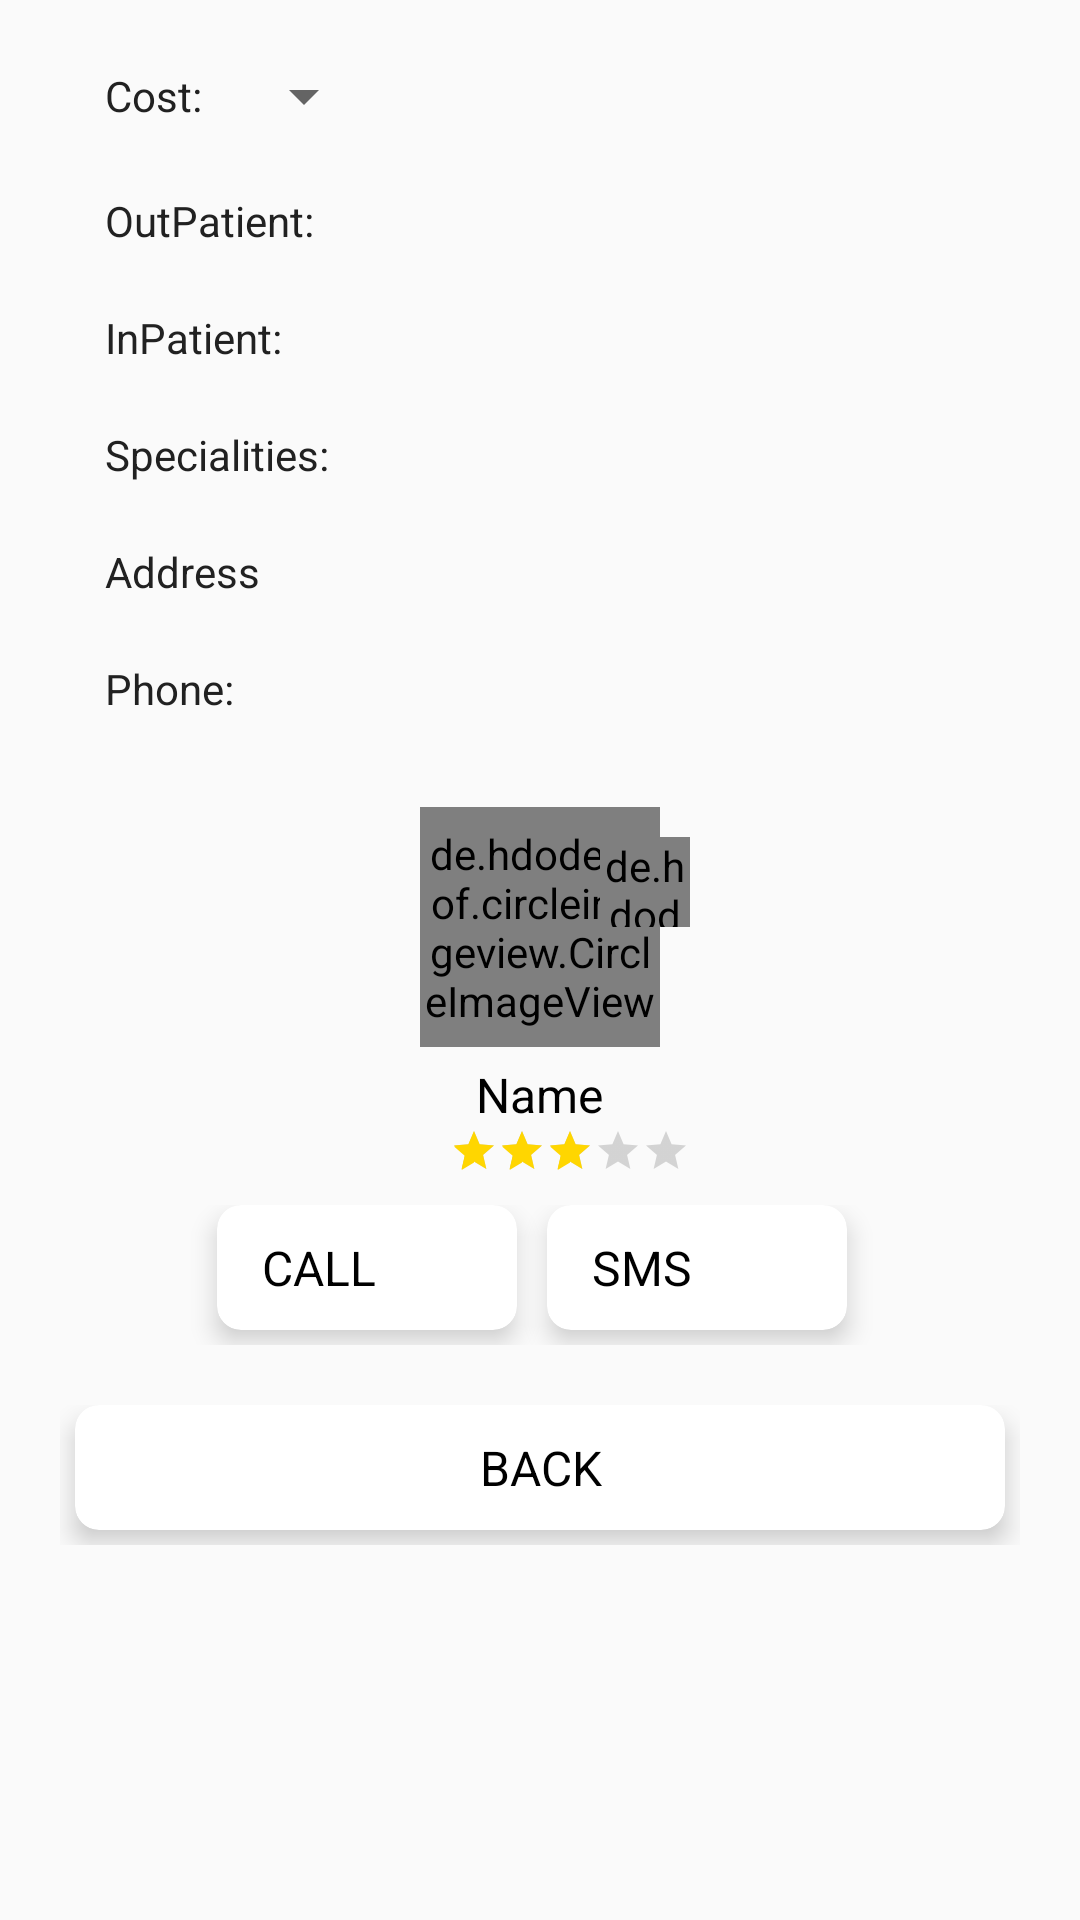

Write the Android layout XML for this screen, with the resource values it uses.
<!-- AndroidManifest.xml: application theme AppTheme -->
<!-- res/layout/dialog_detail_hic.xml -->
<?xml version="1.0" encoding="utf-8"?>
<RelativeLayout android:background="@drawable/bg_address_map" android:layout_width="fill_parent" android:layout_height="wrap_content" android:minWidth="300.0dip" android:minHeight="400.0dip"
  xmlns:android="http://schemas.android.com/apk/res/android" xmlns:app="http://schemas.android.com/apk/res-auto">
    <LinearLayout android:gravity="center" android:layout_gravity="center" android:orientation="vertical" android:id="@+id/ll_root" android:background="@drawable/bg_address_map" android:visibility="visible" android:layout_width="fill_parent" android:layout_height="wrap_content" android:layout_alignParentLeft="true" android:layout_alignParentTop="true">
        <ScrollView android:background="@drawable/bg_address_map" android:layout_width="fill_parent" android:layout_height="wrap_content">
            <LinearLayout android:gravity="center" android:orientation="vertical" android:background="@drawable/bg_dialog" android:paddingLeft="@dimen/margin_large" android:paddingRight="@dimen/margin_large" android:layout_width="fill_parent" android:layout_height="wrap_content">
                <LinearLayout style="@style/LayoutHICDialog">
                    <TextView android:text="@string/cost" style="@style/TextLayoutHIC" />
                    <android.support.v7.widget.AppCompatSpinner android:id="@+id/sp_cost" android:layout_width="wrap_content" android:layout_height="wrap_content" />
                </LinearLayout>
                <LinearLayout style="@style/LayoutHICDialog">
                    <TextView android:text="@string/outpatient" style="@style/TextLayoutHIC" />
                    <TextView android:id="@+id/tv_outpatien" style="@style/TextLayoutHIC" />
                </LinearLayout>
                <LinearLayout style="@style/LayoutHICDialog">
                    <TextView android:text="@string/inpatient" style="@style/TextLayoutHIC" />
                    <TextView android:id="@+id/tv_inpatien" style="@style/TextLayoutHIC" />
                </LinearLayout>
                <LinearLayout style="@style/LayoutHICDialog">
                    <TextView android:text="@string/specialities" style="@style/TextLayoutHIC" />
                    <TextView android:id="@+id/tv_spec" style="@style/TextLayoutHIC" />
                </LinearLayout>
                <LinearLayout style="@style/LayoutHICDialog">
                    <TextView android:text="@string/address_ll_hic" style="@style/TextLayoutHIC" />
                    <TextView android:id="@+id/tv_address" style="@style/TextLayoutHIC" />
                </LinearLayout>
                <LinearLayout style="@style/LayoutHICDialog">
                    <TextView android:text="@string/phone" style="@style/TextLayoutHIC" />
                    <TextView android:id="@+id/tv_phone" style="@style/TextLayoutHIC" />
                </LinearLayout>
                <FrameLayout android:layout_gravity="center" android:layout_width="100.0dip" android:layout_height="100.0dip" android:layout_marginTop="10.0dip">
                    <de.hdodenhof.circleimageview.CircleImageView android:layout_gravity="bottom|center" android:id="@+id/profilePic" android:layout_width="80.0dip" android:layout_height="80.0dip" android:src="@drawable/background" />
                    <de.hdodenhof.circleimageview.CircleImageView android:layout_gravity="center|right|top" android:id="@+id/ic_category" android:layout_width="30.0dip" android:layout_height="30.0dip" android:layout_marginTop="30.0dip" android:src="@drawable/background" />
                </FrameLayout>
                <TextView android:textSize="@dimen/text_large" android:textColor="@color/black" android:layout_gravity="center" android:id="@+id/tv_name" android:layout_width="wrap_content" android:layout_height="wrap_content" android:layout_marginTop="@dimen/margin_small" android:text="Name" />
                <RatingBar android:id="@+id/rate" android:layout_width="wrap_content" android:layout_height="wrap_content" android:layout_marginLeft="@dimen/margin_medium" android:numStars="5" android:rating="3.0" android:stepSize="1.0" android:layout_weight="1.0" style="@style/Base.Widget.AppCompat.RatingBar.Small" />
                <LinearLayout android:gravity="center_horizontal" android:orientation="horizontal" android:layout_width="fill_parent" android:layout_height="wrap_content" android:layout_marginTop="@dimen/margin_medium" android:layout_marginBottom="@dimen/margin_medium">
                    <android.support.v7.widget.CardView android:gravity="center" android:id="@+id/ll_call" android:focusable="true" android:clickable="true" android:layout_width="@dimen/size_btn_call" android:layout_height="wrap_content" android:foreground="?android:selectableItemBackground" android:onClick="onClick" app:cardBackgroundColor="@color/white" app:cardCornerRadius="8.0dip" app:cardElevation="@dimen/elevation_card">
                        <LinearLayout android:layout_width="wrap_content" android:layout_height="wrap_content">
                            <ImageView android:layout_gravity="center_vertical" android:layout_width="wrap_content" android:layout_height="wrap_content" android:layout_marginLeft="@dimen/margin_small" app:srcCompat="@drawable/ic_local_phone_black" />
                            <TextView android:textSize="@dimen/text_large" android:textColor="@color/black" android:gravity="center" android:layout_gravity="center"
                                android:padding="@dimen/margin_medium" android:layout_width="fill_parent" android:layout_height="wrap_content" android:text="@string/call" android:textAllCaps="true" />
                        </LinearLayout>
                    </android.support.v7.widget.CardView>
                    <android.support.v7.widget.CardView android:gravity="center" android:id="@+id/ll_sms" android:focusable="true" android:clickable="true" android:layout_width="@dimen/size_btn_call" android:layout_height="wrap_content" android:layout_marginLeft="@dimen/margin_medium" android:layout_marginRight="@dimen/margin_small" android:layout_marginBottom="@dimen/margin_small" android:foreground="?android:selectableItemBackground" android:onClick="onClick" app:cardBackgroundColor="@color/white" app:cardCornerRadius="8.0dip" app:cardElevation="@dimen/elevation_card">
                        <LinearLayout android:layout_width="wrap_content" android:layout_height="wrap_content">
                            <ImageView android:layout_gravity="center_vertical" android:layout_width="wrap_content" android:layout_height="wrap_content" android:layout_marginLeft="@dimen/margin_small" app:srcCompat="@drawable/message_processing" />
                            <TextView android:textSize="@dimen/text_large" android:textColor="@color/black" android:gravity="center" android:layout_gravity="center"
                                android:padding="@dimen/margin_medium" android:layout_width="fill_parent" android:layout_height="wrap_content" android:text="@string/sms" android:textAllCaps="true" />
                        </LinearLayout>
                    </android.support.v7.widget.CardView>
                </LinearLayout>
                <LinearLayout android:orientation="horizontal" android:layout_width="fill_parent" android:layout_height="wrap_content" android:layout_marginTop="@dimen/margin_medium" android:layout_marginBottom="@dimen/margin_medium">
                    <android.support.v7.widget.CardView android:gravity="center" android:id="@+id/ll_back" android:focusable="true" android:clickable="true" android:layout_width="fill_parent" android:layout_height="wrap_content" android:layout_marginLeft="@dimen/margin_small" android:layout_marginRight="@dimen/margin_small" android:layout_marginBottom="@dimen/margin_small" android:foreground="?android:selectableItemBackground" android:layout_weight="1.0" android:onClick="onClick" app:cardBackgroundColor="@color/white" app:cardCornerRadius="8.0dip" app:cardElevation="@dimen/elevation_card">
                        <TextView android:textSize="@dimen/text_large" android:textColor="@color/black" android:gravity="center" android:layout_gravity="center" android:padding="@dimen/margin_medium" android:layout_width="fill_parent" android:layout_height="wrap_content" android:text="@string/back" android:textAllCaps="true" />
                    </android.support.v7.widget.CardView>
                </LinearLayout>
            </LinearLayout>
        </ScrollView>
    </LinearLayout>
</RelativeLayout>
<!-- resources referenced by this layout -->
<resources>
  <color name="black">#ff000000</color>
  <color name="white">#ffffffff</color>
  <dimen name="elevation_card">5.0dip</dimen>
  <dimen name="margin_large">20.0dip</dimen>
  <dimen name="margin_medium">10.0dip</dimen>
  <dimen name="margin_small">5.0dip</dimen>
  <dimen name="size_btn_call">100.0dip</dimen>
  <dimen name="text_large">16.0sp</dimen>
  <!-- drawable background: jpg bitmap (drawable, 97933 bytes) -->
  <string name="address_ll_hic">Address</string>
  <string name="back">Back</string>
  <string name="call">Call</string>
  <string name="cost">Cost:</string>
  <string name="inpatient">InPatient:</string>
  <string name="outpatient">OutPatient:</string>
  <string name="phone">Phone:</string>
  <string name="sms">SMS</string>
  <string name="specialities">Specialities:</string>
  <style name="LayoutHICDialog">
          <item name="android:gravity">center|left</item>
          <item name="android:orientation">horizontal</item>
          <item name="android:layout_width">fill_parent</item>
          <item name="android:layout_height">wrap_content</item>
          <item name="android:layout_marginLeft">@dimen/margin_medium</item>
          <item name="android:layout_marginTop">@dimen/margin_large</item>
      </style>
  <style name="TextLayoutHIC">
          <item name="android:textColor">@color/primary_text</item>
          <item name="android:layout_width">wrap_content</item>
          <item name="android:layout_height">wrap_content</item>
          <item name="android:layout_marginRight">@dimen/margin_medium</item>
          <item name="android:singleLine">true</item>
      </style>
  <style name="AppTheme" parent="@style/Theme.AppCompat.Light">
          <item name="android:textSize">@dimen/text_medium</item>
          <item name="colorPrimary">@color/colorPrimary</item>
          <item name="colorPrimaryDark">@color/colorPrimaryDark</item>
          <item name="colorAccent">@color/colorAccent</item>
          <item name="colorControlActivated">@color/material_yellow_A700</item>
          <item name="colorControlHighlight">@color/white</item>
      </style>
  <color name="primary_text">#ff212121</color>
  <dimen name="text_medium">14.0sp</dimen>
  <color name="colorPrimary">#ff3e85fa</color>
  <color name="colorPrimaryDark">#6ccccccc</color>
  <color name="colorAccent">#ffd6491d</color>
  <color name="material_yellow_A700">#ffffd600</color>
</resources>
